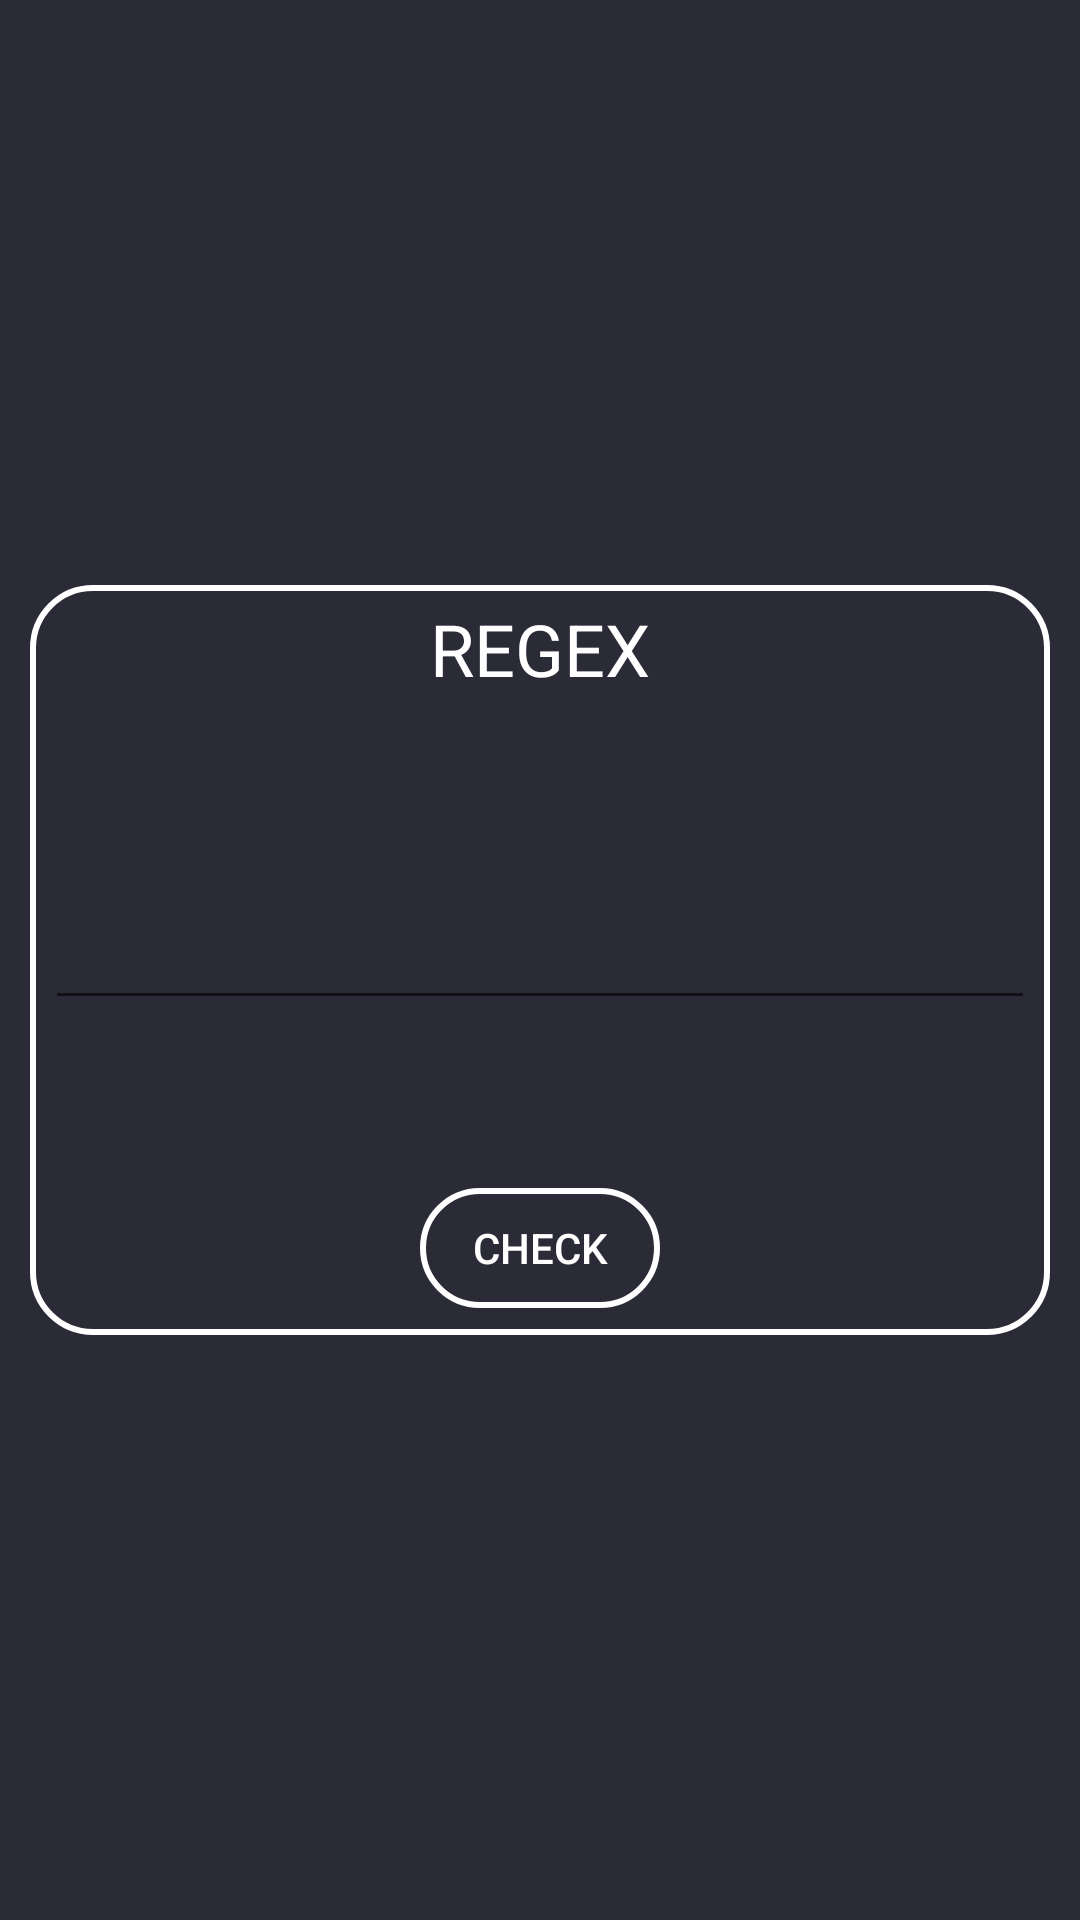

Reconstruct the res/layout file that produces this screen, plus the resources it refers to.
<!-- AndroidManifest.xml: application theme AppTheme -->
<!-- res/layout/regex_dialog_layout.xml -->
<?xml version="1.0" encoding="utf-8"?>
<RelativeLayout xmlns:android="http://schemas.android.com/apk/res/android"
    android:orientation="vertical" android:layout_width="match_parent"
    android:layout_height="match_parent"
    android:background="@color/dark_purple">

    <RelativeLayout xmlns:android="http://schemas.android.com/apk/res/android"
        android:orientation="vertical" android:layout_width="match_parent"
        android:layout_height="250dp"
        android:layout_margin="10dp"
        android:layout_centerHorizontal="true"
        android:layout_centerVertical="true"
        android:background="@drawable/buttons_style">





        <TextView
            android:layout_width="match_parent"
            android:layout_height="wrap_content"
            android:id="@+id/regex_title"
            android:text="REGEX"
            android:textColor="@color/white"
            android:textAlignment="center"
            android:textSize="24dp"/>

       <EditText
           android:layout_centerInParent="true"
           android:layout_width="match_parent"
           android:layout_height="40dp"
           android:id="@+id/regex_editetext"/>

        <Button
            android:layout_margin="4dp"
            android:text="@string/regex_close_btn"
            android:background="@drawable/buttons_style"
            android:textColor="@color/white"
            android:layout_centerHorizontal="true"
            android:layout_alignParentBottom="true"
            android:layout_width="80dp"
            android:layout_height="40dp"
            android:id="@+id/regex_button"/>
    </RelativeLayout>
</RelativeLayout>
<!-- resources referenced by this layout -->
<resources>
  <color name="dark_purple">#2B2B38</color>
  <color name="white">#FFFFFF</color>
  <!-- drawable buttons_style (drawable-v24) -->
  <?xml version="1.0" encoding="utf-8"?>
  <shape xmlns:android="http://schemas.android.com/apk/res/android">
  
      <stroke android:width="2dp" android:color="@color/white"/>
      <corners android:radius="20dp"/>
      <padding android:top="5dp" android:bottom="5dp" android:left="5dp" android:right="5dp"/>
  </shape>
  <string name="regex_close_btn">Check</string>
  <style name="AppTheme" parent="Theme.AppCompat.Light.DarkActionBar">
          
          <item name="colorPrimary">@color/dark_purple</item>
          <item name="colorPrimaryDark">@color/dark_gray</item>
          <item name="colorAccent">@color/colorAccent</item>
      </style>
  <color name="dark_gray">#19191B</color>
  <color name="colorAccent">#D81B60</color>
</resources>
